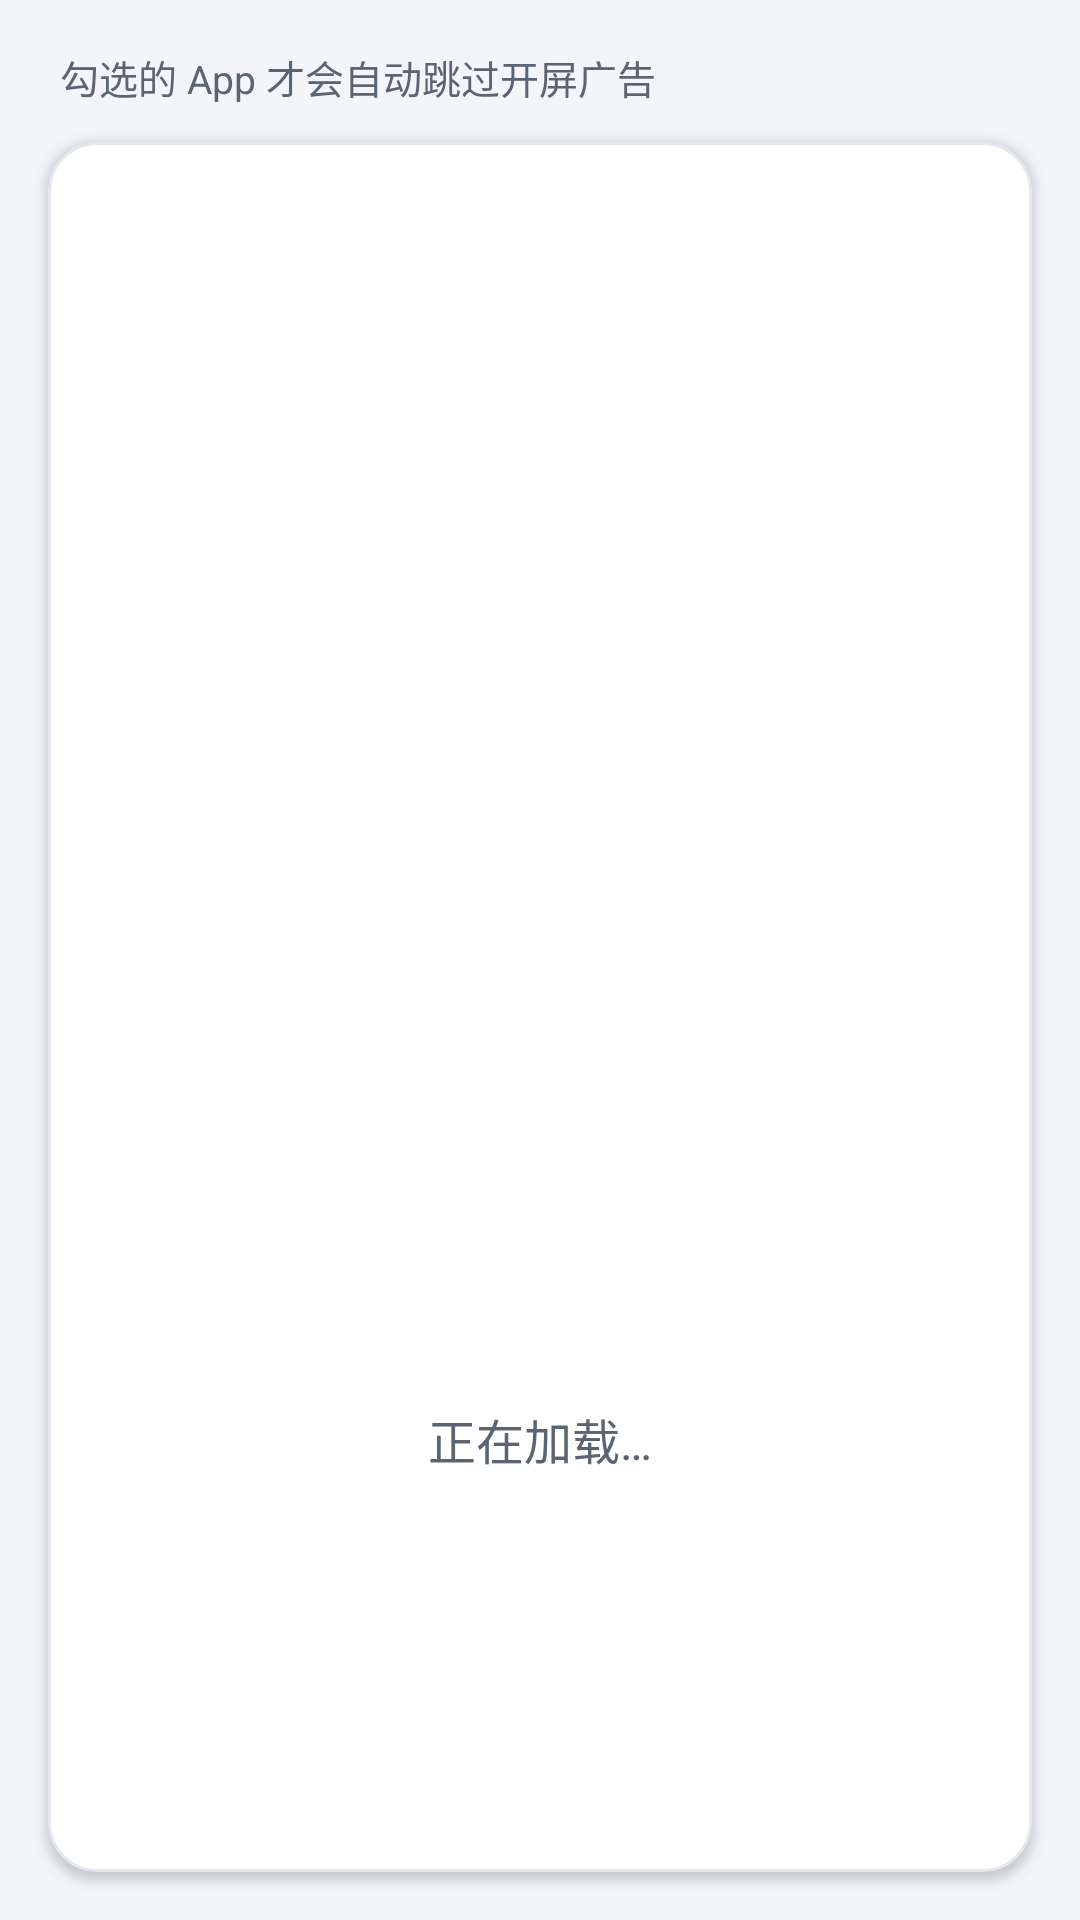

The Android layout XML behind this screen, and the referenced resources:
<!-- AndroidManifest.xml: application theme Theme.SplashSkip -->
<!-- res/layout/activity_app_picker.xml -->
<?xml version="1.0" encoding="utf-8"?>
<LinearLayout xmlns:android="http://schemas.android.com/apk/res/android"
    android:layout_width="match_parent"
    android:layout_height="match_parent"
    android:orientation="vertical">

    <TextView
        style="@style/Text.Caption"
        android:layout_width="match_parent"
        android:layout_height="wrap_content"
        android:paddingStart="20dp"
        android:paddingTop="16dp"
        android:paddingEnd="20dp"
        android:paddingBottom="12dp"
        android:text="@string/pick_tip" />

    
    <LinearLayout
        style="@style/Widget.SplashSkip.Card"
        android:layout_width="match_parent"
        android:layout_height="0dp"
        android:layout_marginStart="16dp"
        android:layout_marginEnd="16dp"
        android:layout_marginBottom="16dp"
        android:layout_weight="1"
        android:orientation="vertical">

        <ListView
            android:id="@+id/app_list"
            android:layout_width="match_parent"
            android:layout_height="0dp"
            android:layout_weight="1"
            android:divider="@color/divider"
            android:dividerHeight="1dp"
            android:footerDividersEnabled="false" />

        
        <TextView
            android:id="@+id/empty_text"
            style="@style/Text.Caption"
            android:layout_width="match_parent"
            android:layout_height="0dp"
            android:layout_weight="1"
            android:gravity="center"
            android:text="@string/loading"
            android:textSize="16sp" />
    </LinearLayout>
</LinearLayout>
<!-- resources referenced by this layout -->
<resources>
  <color name="divider">#E4E7EE</color>
  <string name="loading">正在加载…</string>
  <string name="pick_tip">勾选的 App 才会自动跳过开屏广告</string>
  <style name="Text.Caption" parent="">
          <item name="android:textColor">@color/text_secondary</item>
          <item name="android:textSize">13sp</item>
      </style>
  <style name="Widget.SplashSkip.Card" parent="">
          <item name="android:background">@drawable/bg_card</item>
          <item name="android:elevation">2dp</item>
          <item name="android:clipToOutline">true</item>
      </style>
  <style name="Theme.SplashSkip" parent="@android:style/Theme.Material.Light.DarkActionBar">
          <item name="android:colorPrimary">@color/brand</item>
          <item name="android:colorPrimaryDark">@color/brand_dark</item>
          <item name="android:colorAccent">@color/accent_control</item>
          <item name="android:colorControlActivated">@color/accent_control</item>
          <item name="android:windowBackground">@color/background</item>
          <item name="android:textColorPrimary">@color/text_primary</item>
          <item name="android:textColorSecondary">@color/text_secondary</item>
      </style>
  <color name="text_secondary">#5B6472</color>
  <!-- drawable bg_card (drawable) -->
  <?xml version="1.0" encoding="utf-8"?>
  <shape xmlns:android="http://schemas.android.com/apk/res/android" android:shape="rectangle">
      <solid android:color="@color/surface" />
      <corners android:radius="16dp" />
      <stroke
          android:width="1dp"
          android:color="@color/divider" />
  </shape>
  <color name="brand">#1E40AF</color>
  <color name="brand_dark">#1E3A8A</color>
  <color name="accent_control">#1E40AF</color>
  <color name="background">#F3F5FA</color>
  <color name="text_primary">#111827</color>
  <color name="surface">#FFFFFF</color>
</resources>
